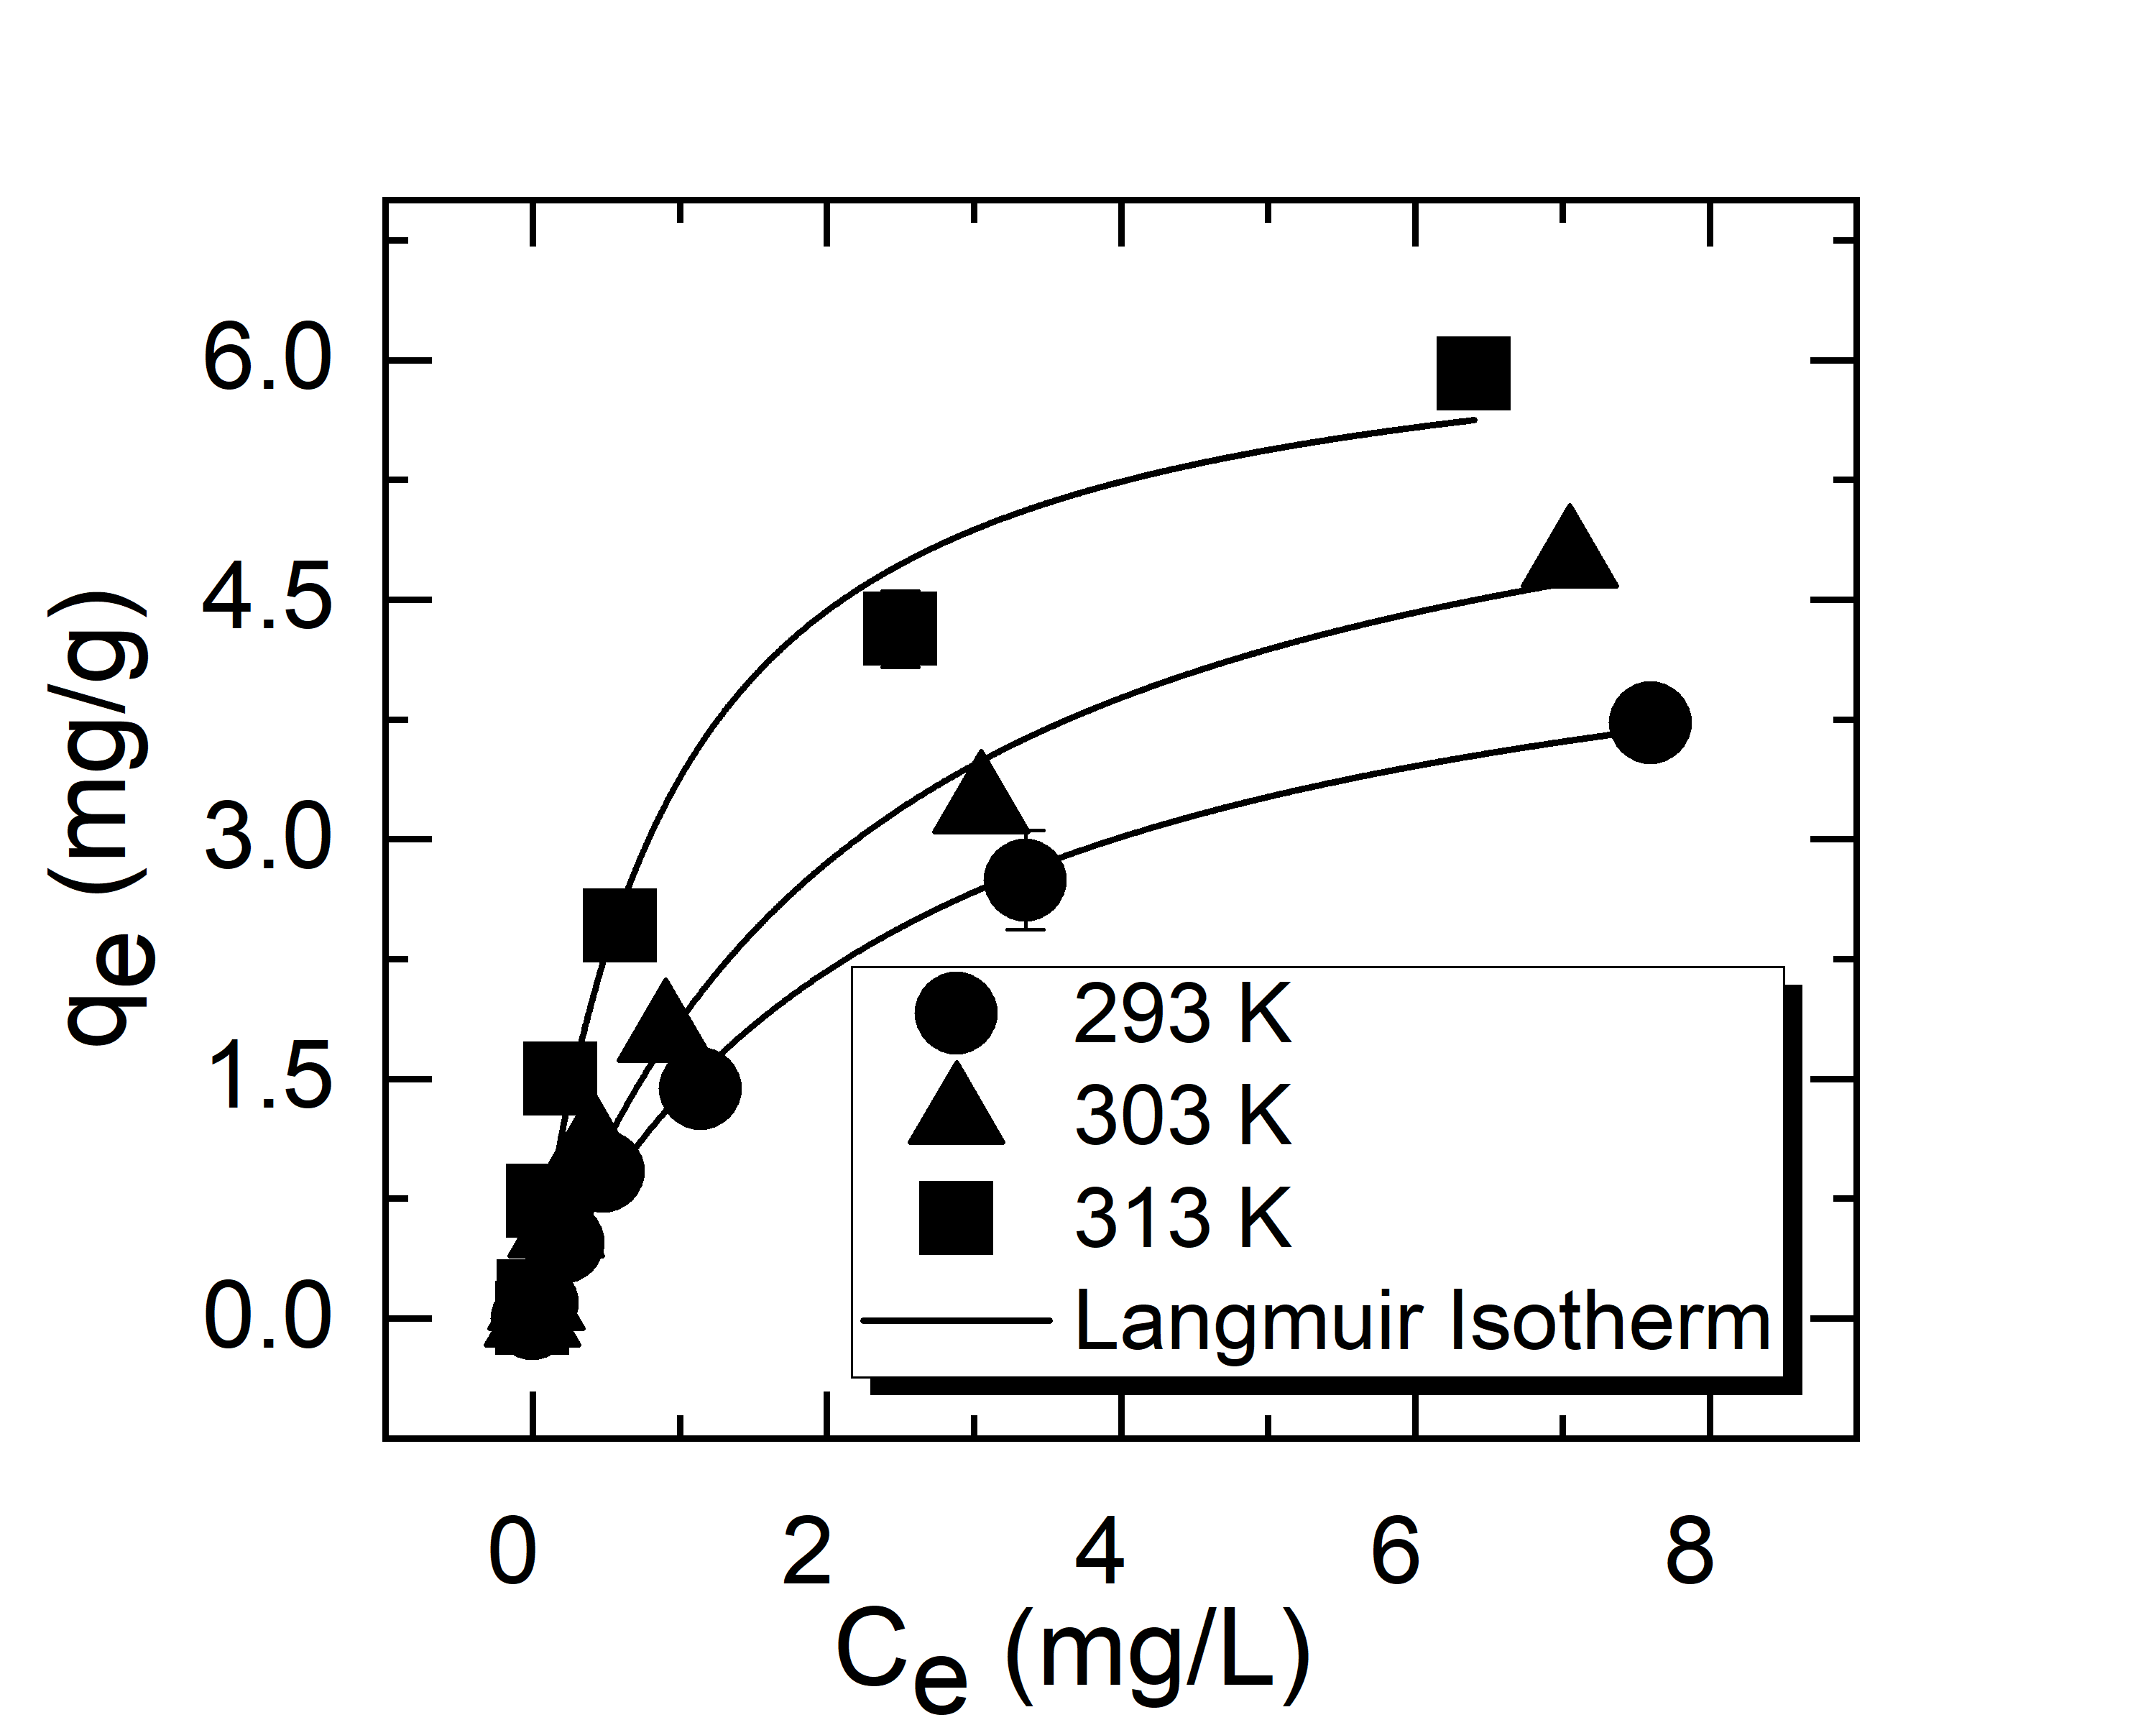

The table this chart was drawn from, first rows:
Temperature (K), Co (mg/L), qe (mg/g)
239, 0.00, 0.00
239, 0.03, 0.10
239, 0.21, 0.48
239, 0.48, 0.92
239, 1.14, 1.44
239, 3.35, 2.74
239, 7.60, 3.73
303, 0.00, 0.00
303, 0.03, 0.10
303, 0.16, 0.56
303, 0.41, 1.09
303, 0.91, 1.78
303, 3.05, 3.21
303, 7.05, 4.75
313, 0.00, 0.00
313, 0.01, 0.13
313, 0.08, 0.73
313, 0.19, 1.50
313, 0.60, 2.46
313, 2.50, 4.32
313, 6.40, 5.91
